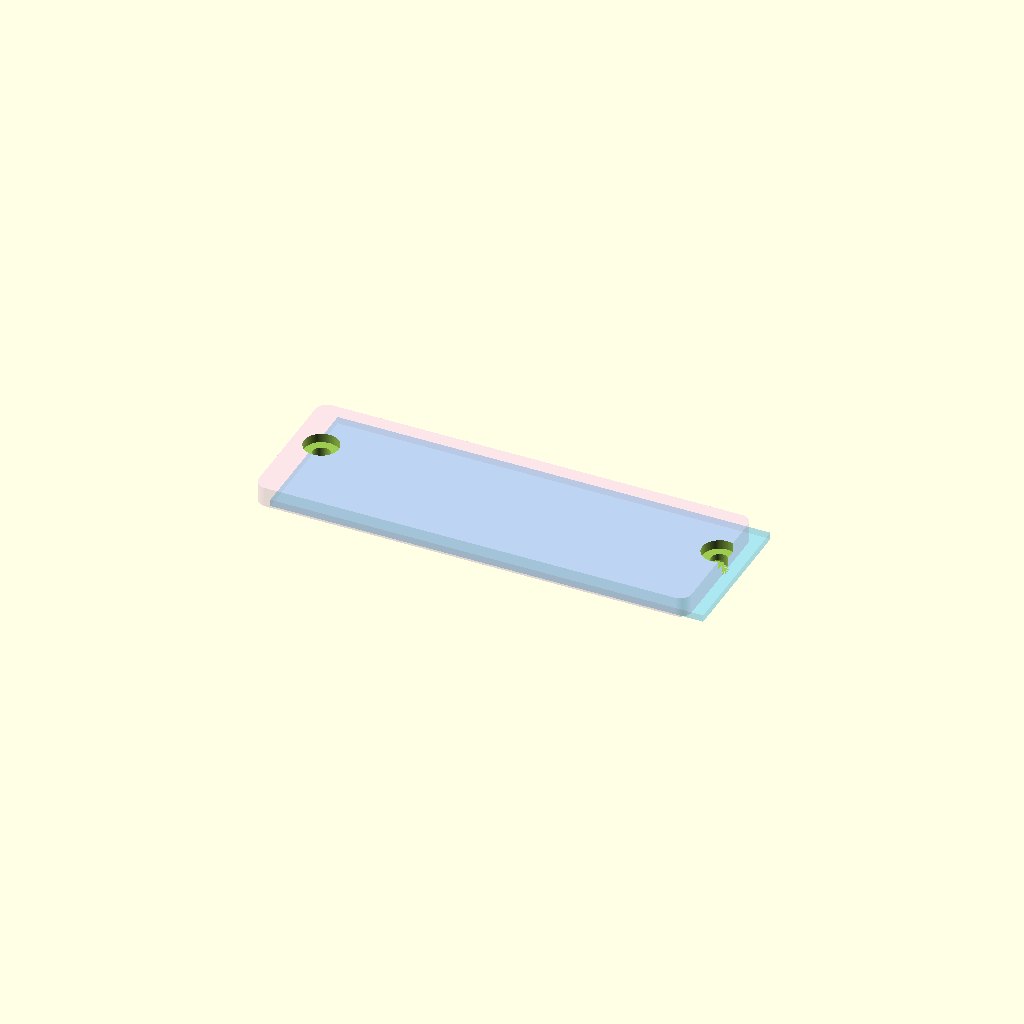
Cell 1 — every parameter at its default value.
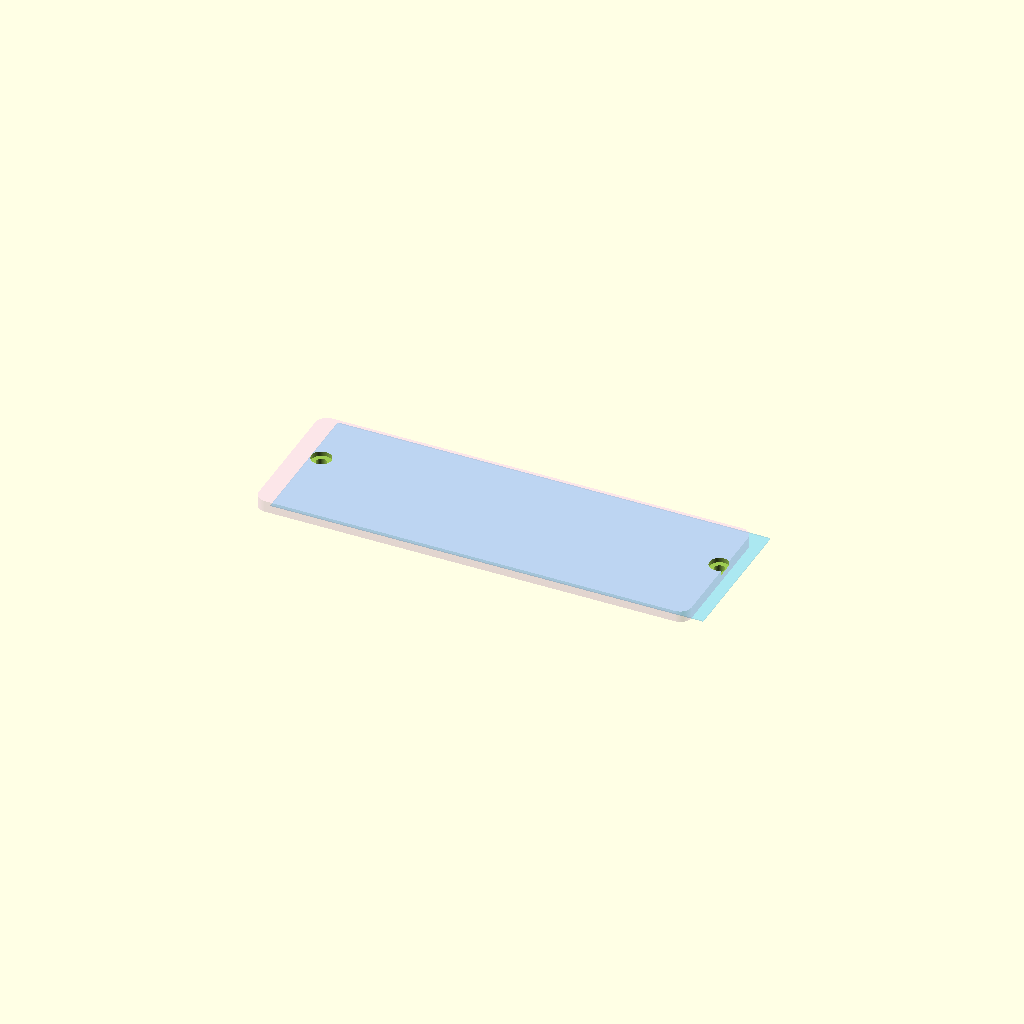
Cell 2: presenter_mode = false (everything else at default).
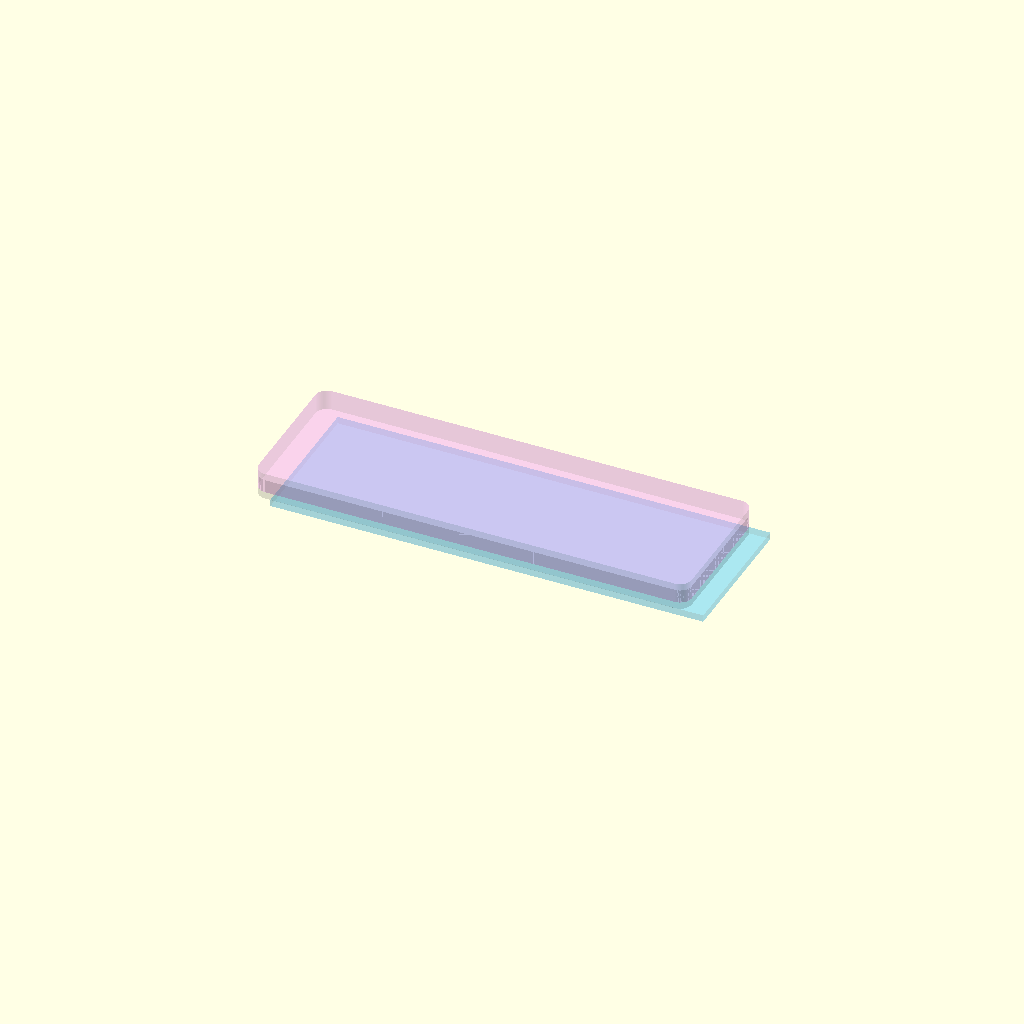
Cell 3: show_exploded = true (everything else at default).
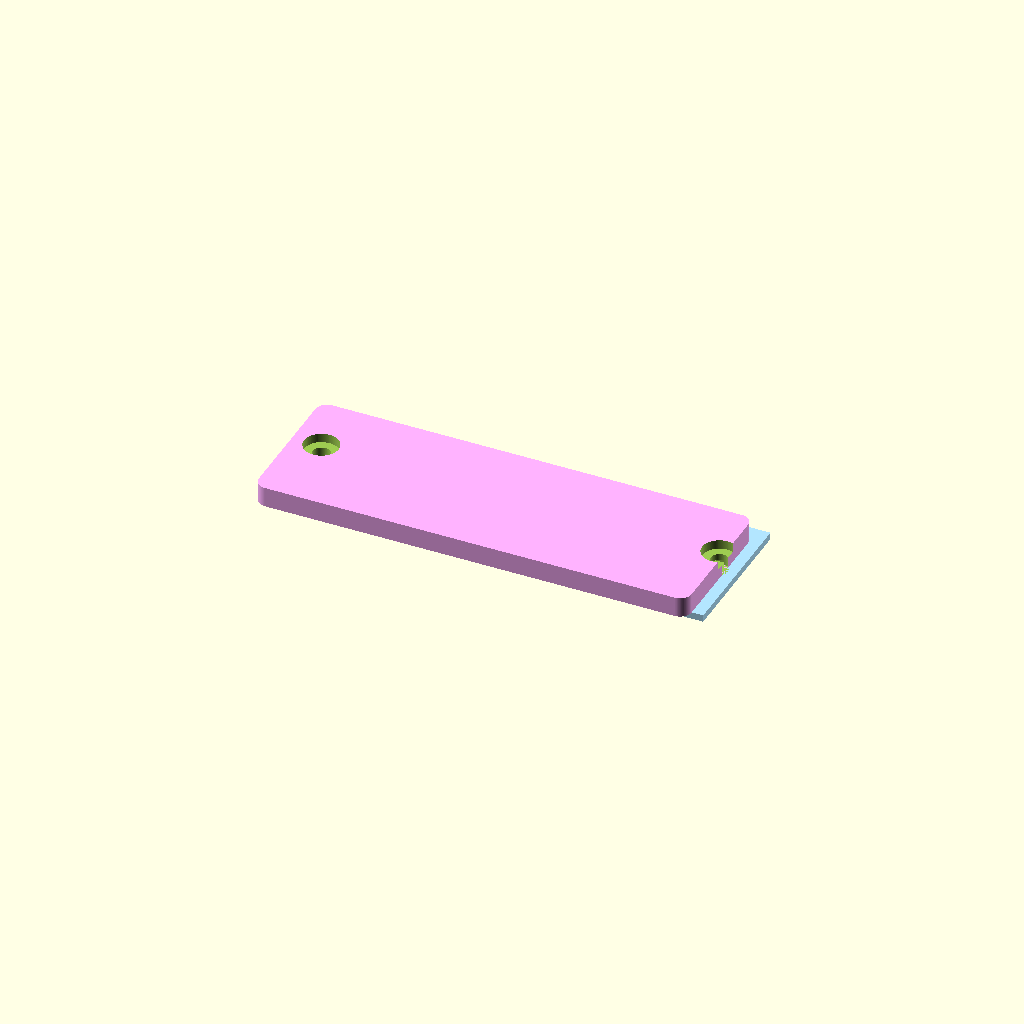
Cell 4: transparent_view = false (everything else at default).
All cells are drawn from one camera (rotation 55°, 0°, 25°, orthographic, colour scheme Cornfield), so only the parameter changes between them.
OpenSCAD source file Micro-Vortex Chip.scad:
//////////////////////////////////////////////////////////////
// Micro-Vortex Trap Chip — OpenSCAD (units: mm)
// עדן + GPT | F5 Preview, F6 Render
//////////////////////////////////////////////////////////////

//======================== VIEW / MODE ======================//
presenter_mode   = true;     // true=עבה ונוח למצגת, false=ריאליסטי
show_exploded    = false;    // תצוגה מפוצלת לשכבות
transparent_view = true;

$fn = 128;

//======================== BASE SIZE ========================//
slide_size    = [75, 25];    // גודל סלייד סטנדרטי
margin_xy     = 3;           // שוליים סביב התעלה

//======================== THICKNESSES ======================//
t_glass_real  = 0.17;        // #1.5H
t_glass_show  = 1.2;
t_glass       = presenter_mode ? t_glass_show : t_glass_real;

t_pdms_real   = 2.0;         // עובי PDMS טיפוסי
t_pdms_show   = 3.5;
t_pdms        = presenter_mode ? t_pdms_show : t_pdms_real;

//======================== CHANNEL GEOMETRY =================//
// הערוץ הראשי "יושב" על הזכוכית (חיסור מתוך תחתית ה-PDMS)
ch_w_real     = 0.15;        // רוחב הערוץ (ריאליסטי: 150 µm)
ch_w_show     = 1.0;         // לנראות במסך
ch_w          = presenter_mode ? ch_w_show : ch_w_real;

ch_h_real     = 0.08;        // גובה הערוץ (80 µm)
ch_h_show     = 0.8;
ch_h          = presenter_mode ? ch_h_show : ch_h_real;

// אורך מקטע פעיל (בין כניסה ליציאה)
active_len    = slide_size[0] - 2*margin_xy;

// “כיסי-מערבולת” (Side Chambers)
trap_R_show   = 1.6;         // רדיוס כיס (מצגת)
trap_R_real   = 0.6;         // ~600 µm (ייצור)
trap_R        = presenter_mode ? trap_R_show : trap_R_real;

trap_pitch    = presenter_mode ? 5.0 : 2.0;   // מרחק בין כיסים עוקבים (מרכז-מרכז)
n_traps       = floor((active_len - 10) / trap_pitch); // חישוב כמות בקירוב
trap_offset_y = 0.6*(presenter_mode ? 2.0 : 0.8);      // הסטה מציר הערוץ (מרכז→צד)

// צוואר כניסה לכיס (nozzle) — יוצר זרימה סיבובית
nozzle_w      = ch_w*0.6;    // מצר את הכניסה
nozzle_len    = presenter_mode ? 0.8 : 0.25;

//======================== PORTS / RESERVOIRS ===============//
port_diam     = presenter_mode ? 3.0 : 1.8;   // חור לכניסה/יציאה מלמעלה
res_diam      = presenter_mode ? 6.0 : 3.5;   // מאגר עילי רדוד
res_depth     = presenter_mode ? 1.6 : 0.8;

corner_R      = 2.0;         // רדיוס פינות ל-PDMS

//======================== COLORS ===========================//
col_glass = transparent_view ? [0.25,0.8,1.0,0.25] : [0.7,0.9,1.0,1];
col_pdms  = transparent_view ? [0.95,0.6,0.95,0.25] : [1,0.7,1,1];

//======================== HELPERS ==========================//
sx = slide_size[0];
sy = slide_size[1];

// מסלול הערוץ (מרכז) על הזכוכית
y_center = sy/2;

// נקודות התחלה/סיום (ליד השוליים)
x0 = margin_xy;
x1 = sx - margin_xy;

//======================== MODULES ==========================//
module rounded_plate(x,y,z,r){
  minkowski(){
    cube([x-2*r,y-2*r,z], center=false);
    cylinder(h=0.001,r=r);
  }
}

module glass(){
  color(col_glass) cube([sx,sy,t_glass], center=false);
}

module pdms_block(){
  color(col_pdms)
    translate([0,0,t_glass])
      rounded_plate(sx, sy, t_pdms, corner_R);
}

// חיסור הערוץ הראשי
module main_channel(){
  translate([x0, y_center - ch_w/2, t_glass])
    cube([active_len, ch_w, ch_h+0.01], center=false);
}

// כיס מערבולת אחד (צד ימין/שמאל)
module one_trap(cx, side){
  // side = +1 למעלה, -1 למטה (יחס לציר הערוץ)
  // כיס עגול בגובה הערוץ
  translate([cx, y_center + side*trap_offset_y, t_glass])
    linear_extrude(height=ch_h+0.01)
      circle(r=trap_R);

  // צוואר כניסה צר בין הערוץ לכיס
  translate([cx - nozzle_len/2, y_center + side*(trap_offset_y - nozzle_w/2), t_glass])
    cube([nozzle_len, nozzle_w, ch_h+0.01], center=false);
}

// מערך כיסי-מערבולת משני צדי הערוץ
module traps_array(){
  // התחלה מעט אחרי הכניסה ועד לפני היציאה
  start_x = x0 + 5;
  for (i=[0:n_traps-1]){
    cx = start_x + i*trap_pitch;
    one_trap(cx, +1);
    one_trap(cx, -1);
  }
}

// כניסה/יציאה + מאגרים עיליים
module ports(){
  // כניסה
  translate([x0, y_center, t_glass + t_pdms - res_depth])
    cylinder(h=res_depth+0.02, d=res_diam);
  translate([x0, y_center, t_glass])
    cylinder(h=t_pdms+0.02, d=port_diam);

  // יציאה
  translate([x1, y_center, t_glass + t_pdms - res_depth])
    cylinder(h=res_depth+0.02, d=res_diam);
  translate([x1, y_center, t_glass])
    cylinder(h=t_pdms+0.02, d=port_diam);

  // חיבור המאגר אל הערוץ (משפך רדוד)
  translate([x0, y_center - ch_w, t_glass])
    cube([2.0, ch_w*3, ch_h+0.01], center=false);
  translate([x1-2.0, y_center - ch_w, t_glass])
    cube([2.0, ch_w*3, ch_h+0.01], center=false);
}

// בלוק PDMS עם כל החיסורים (ערוץ+כיסים+פורטים)
module pdms_layer(){
  difference(){
    pdms_block();
    main_channel();
    traps_array();
    ports();
  }
}

//======================== EXPLODED VIEW ====================//
module exploded(){
  glass();
  translate([0,0,t_glass + 1.5]) pdms_block();
  // “צל” של הערוץ והכיסים להמחשה
  color([0,0,0,0.15]){
    translate([0,0,t_glass + 1.5])
      difference(){
        rounded_plate(sx, sy, t_pdms, corner_R);
        translate([0,0,1.0]){ main_channel(); traps_array(); ports(); }
      }
  }
}

//======================== ASSEMBLY =========================//
if (show_exploded){
  exploded();
} else {
  glass();
  pdms_layer();
}

/*************  הערות שימוש קצרות  **************************
1) presenter_mode=true מציג קנה-מידה “מצגת”. לבדיקת מידות אמיתיות:
   set presenter_mode=false  (הערוץ ~150µm רוחב, 80µm גובה; כיס ~600µm).
2) יצוא STL לשכבת PDMS: השאירו show_exploded=false → F6 Render → Export STL.
3) חיבור ניסויי:
   - כניסה/יציאה: שני חורים עיליים (port_diam). ניתן להדביק Luer stubs.
   - זרימה: 0.5–5 µL/min להתחלה. מערבולת נוצרת בכיסים ו”לוכדת” תאים.
*************************************************************/
Parameter table extracted from the source (name, type, default, range or options):
presenter_mode: bool, default true
show_exploded: bool, default false
transparent_view: bool, default true
slide_size: vector, default [75, 25]
margin_xy: number, default 3
t_glass_real: number, default 0.17
t_glass_show: number, default 1.2
t_pdms_real: number, default 2
t_pdms_show: number, default 3.5
ch_w_real: number, default 0.15
ch_w_show: number, default 1
ch_h_real: number, default 0.08
ch_h_show: number, default 0.8
trap_R_show: number, default 1.6
trap_R_real: number, default 0.6
corner_R: number, default 2
